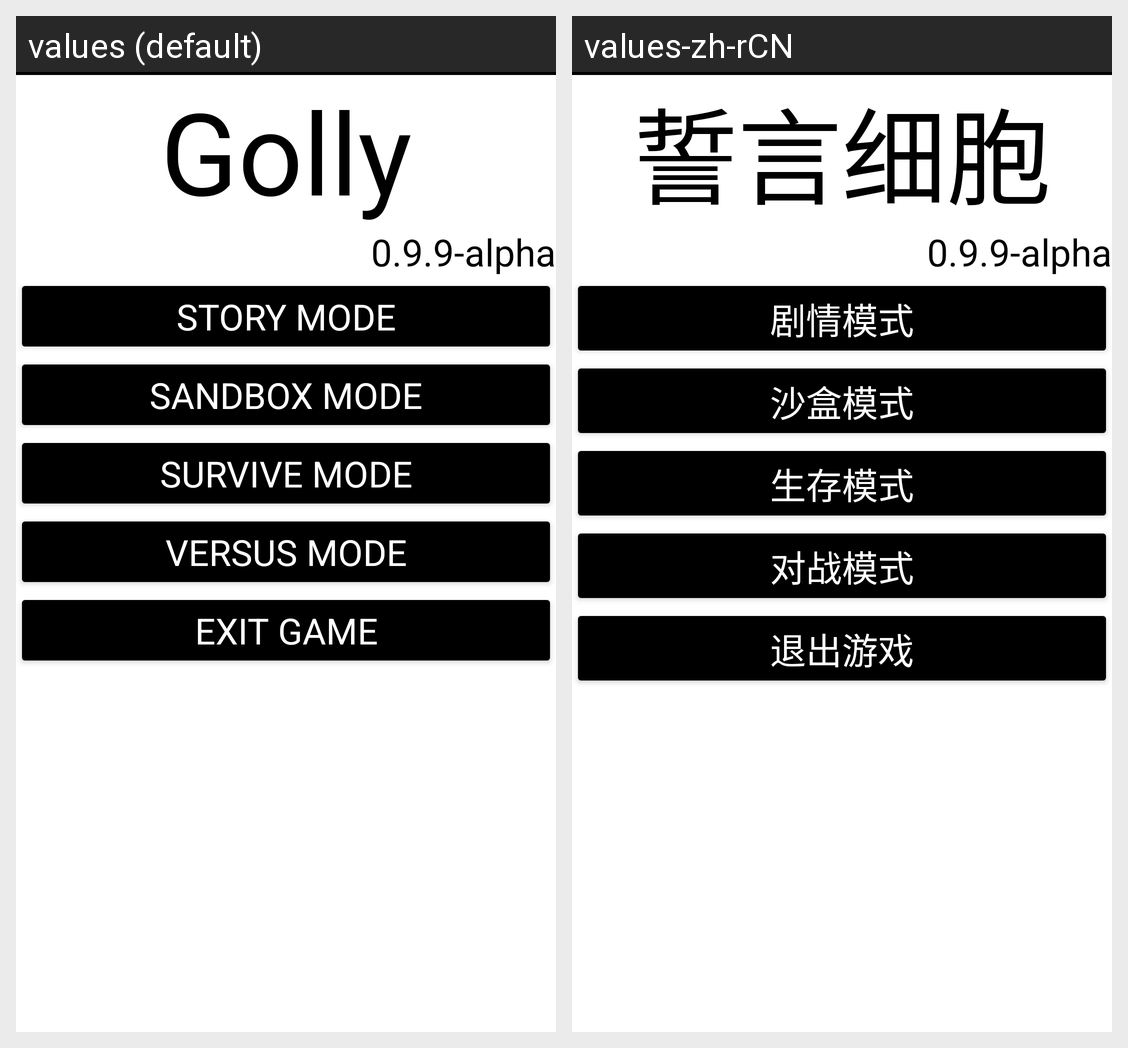

For this localized Android screen grid, give each drawn string resource with its value in every locale shown.
Android screen res/layout/activity_menu.xml rendered under 2 locales, left to right: values (default), values-zh-rCN. Device: Nexus 5 (rendered at 1080×1920; each locale shown at half size, 540×960, under a caption strip naming it); theme Theme.Golly.
Strings drawn on this screen, with the default value and each locale's value (text and hints the layout hard-codes, and strings that could not be matched under every locale, appear in the picture but are not listed):

app_name
  values: Golly
  values-zh-rCN: 誓言细胞

version_name
  values: 0.9.9-alpha
  values-zh-rCN: 0.9.9-alpha  [not translated; the default value is used]

story_mode
  values: Story Mode
  values-zh-rCN: 剧情模式

sandbox_mode
  values: Sandbox Mode
  values-zh-rCN: 沙盒模式

survive_mode
  values: Survive Mode
  values-zh-rCN: 生存模式

versus_mode
  values: Versus Mode
  values-zh-rCN: 对战模式

exit_game
  values: Exit Game
  values-zh-rCN: 退出游戏
